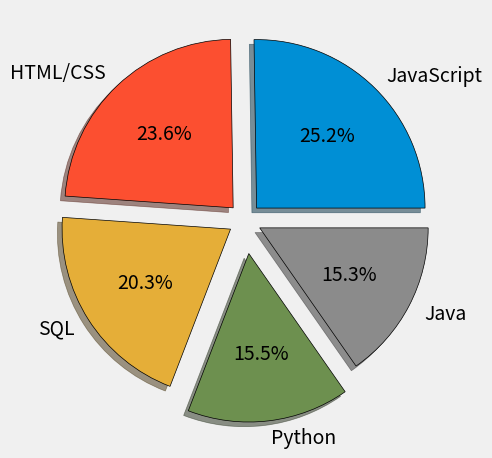

Write the Python code that produced this figure.
import matplotlib.pyplot as plt

plt.style.use('fivethirtyeight')

slices = [59219, 55466, 47544, 36443, 35917]
labels = ['JavaScript', 'HTML/CSS', 'SQL', 'Python', 'Java']
explode = [0.1, 0.1, 0.1, 0.2, 0.1]

plt.pie(slices, labels=labels, explode=explode, shadow=True,
        autopct='%1.1f%%', 
        wedgeprops={'edgecolor': 'black'})

plt.tight_layout()
plt.show()